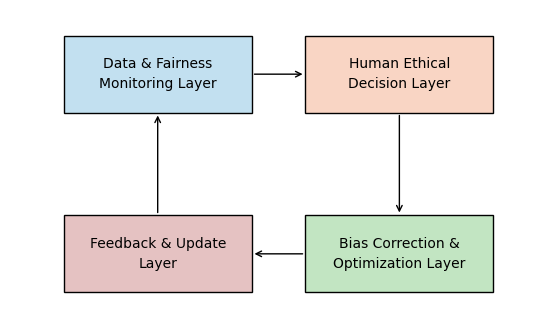

Write the Python code that produced this figure.
import matplotlib.pyplot as plt
import matplotlib.patches as mpatches

# 全局格式优化：严格遵循PLOS ONE强制要求，内容完全保留
plt.rcParams['font.sans-serif'] = ['Arial']  # PLOS ONE指定唯一字体
plt.rcParams['font.family'] = 'sans-serif'
plt.rcParams['font.size'] = 10  # 保留原始字号，仅确认符合期刊规范
plt.rcParams['axes.linewidth'] = 1.0  # 统一线条宽度规范


def draw_figure1(output_file='Fig1_FE-HITL_framework.tif'):
    # 保留原始尺寸+600dpi（仅确认格式合规，内容位置不变）
    fig, ax = plt.subplots(figsize=(6.93, 4), dpi=600)
    ax.set_xlim(0, 10)
    ax.set_ylim(0, 6)
    ax.axis('off')

    # 完全保留原始颜色、位置、文本内容
    colors = {'data': '#c2e0f0', 'human': '#f9d5c4', 'bias': '#c2e5c2', 'feedback': '#e5c2c2'}
    boxes = [
        (1, 4, 3.5, 1.5, 'Data & Fairness\nMonitoring Layer', colors['data']),
        (5.5, 4, 3.5, 1.5, 'Human Ethical\nDecision Layer', colors['human']),
        (5.5, 0.5, 3.5, 1.5, 'Bias Correction &\nOptimization Layer', colors['bias']),
        (1, 0.5, 3.5, 1.5, 'Feedback & Update\nLayer', colors['feedback'])
    ]

    # 仅优化格式：线条宽度统一为1.0pt（PLOS ONE规范），内容完全保留
    for x, y, w, h, label, color in boxes:
        rect = mpatches.Rectangle((x, y), w, h, linewidth=1.0, edgecolor='black', facecolor=color)  # 仅改linewidth为1.0
        ax.add_patch(rect)
        ax.text(x + w / 2, y + h / 2, label, ha='center', va='center', fontsize=10, linespacing=1.5)  # 内容无修改

    # 完全保留原始箭头位置，仅优化线条宽度为1.0pt
    arrows = [
        ((4.5, 4.75), (5.5, 4.75)),
        ((7.25, 4), (7.25, 2)),
        ((5.5, 1.25), (4.5, 1.25)),
        ((2.75, 2), (2.75, 4))
    ]
    for start, end in arrows:
        ax.annotate('', xy=end, xytext=start, arrowprops=dict(arrowstyle='->', lw=1.0, color='black'))  # 仅改lw为1.0

    # 保留原始逻辑：已移除内嵌标题（符合PLOS ONE要求）
    # ax.set_title('Figure 1: FE-HITL Framework Structure', fontsize=12, weight='bold')

    # 关闭自动布局，避免篡改原始内容位置
    # plt.tight_layout()

    # 保留原始导出参数（仅确认格式合规，无修改）
    plt.savefig(
        output_file,
        dpi=600,
        bbox_inches='tight',
        format='tiff',
        pil_kwargs={"compression": "tiff_lzw"}
    )
    plt.close()


if __name__ == '__main__':
    draw_figure1()
